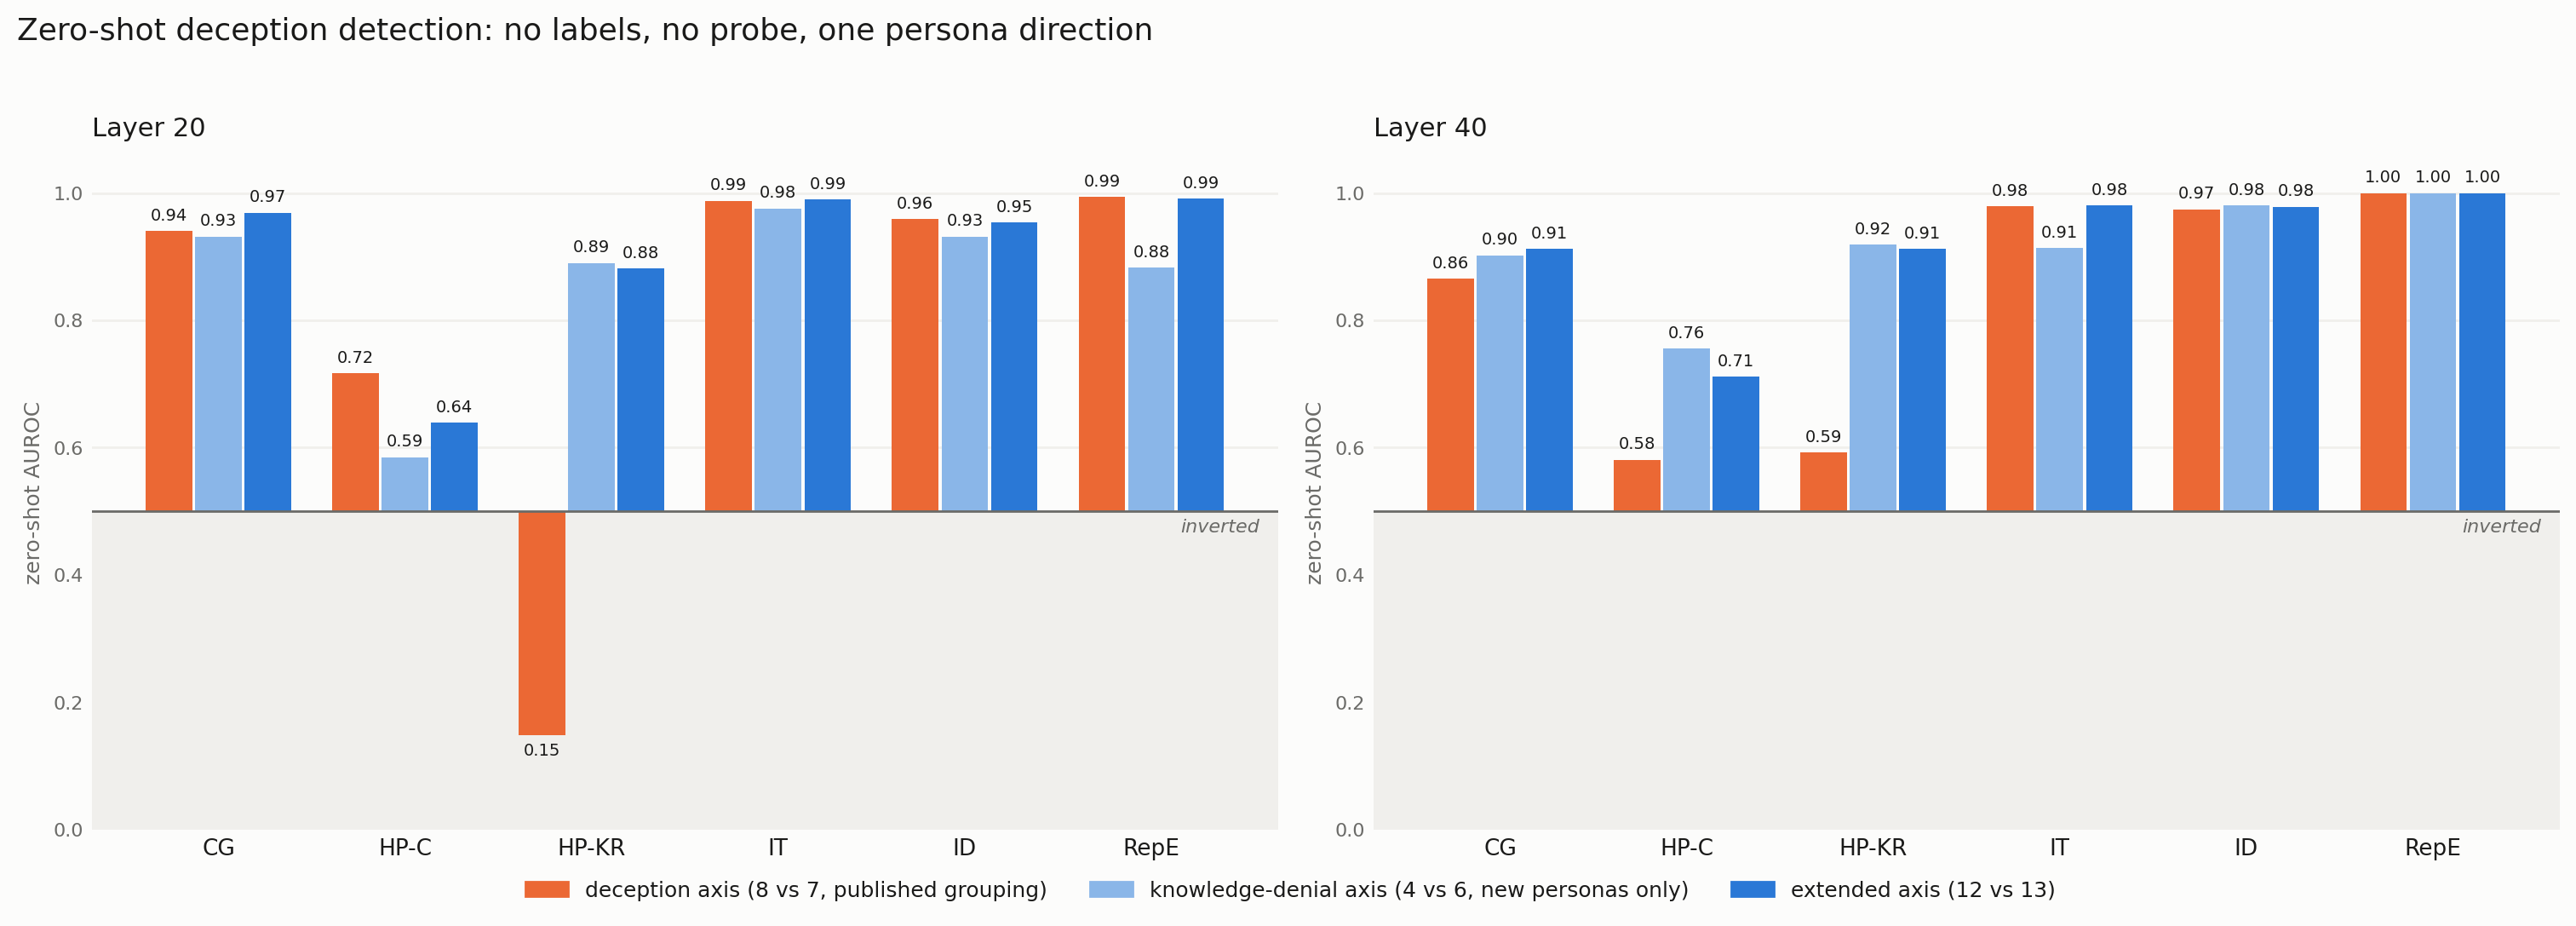

Source data for this figure (header and first rows):
dataset, layer, n, n_deceptive, auroc_axis, auroc_pc1, auroc_syc_axis, auroc_syc_pc1, auroc_ext_axis, auroc_ext_pc1, auroc_denial_axis
convince_me__plain, 20, 267, 167, 0.9399, 0.9416, 0.9989, 0.9991, 0.9692, 0.7372, 0.9314
harm_refusal_choice__plain, 20, 2134, 134, 0.7169, 0.7001, 0.5327, 0.5335, 0.6393, 0.6145, 0.5851
harm_refusal_knowledge_report__plain, 20, 2139, 139, 0.1483, 0.253, 0.04293, 0.04058, 0.8816, 0.5594, 0.8899
insider_trading_cadenza__plain, 20, 1080, 423, 0.9879, 0.9893, 0.9834, 0.9828, 0.9899, 0.6805, 0.9758
instruct_dishonesty__plain, 20, 5432, 3045, 0.9587, 0.959, 0.9228, 0.9279, 0.9539, 0.7721, 0.9315
repe_honesty__plain, 20, 550, 275, 0.9935, 0.9907, 0.9767, 0.9756, 0.9908, 0.604, 0.8825
XXXX-20__plain, 20, 2000, 0, , , , , , , 
